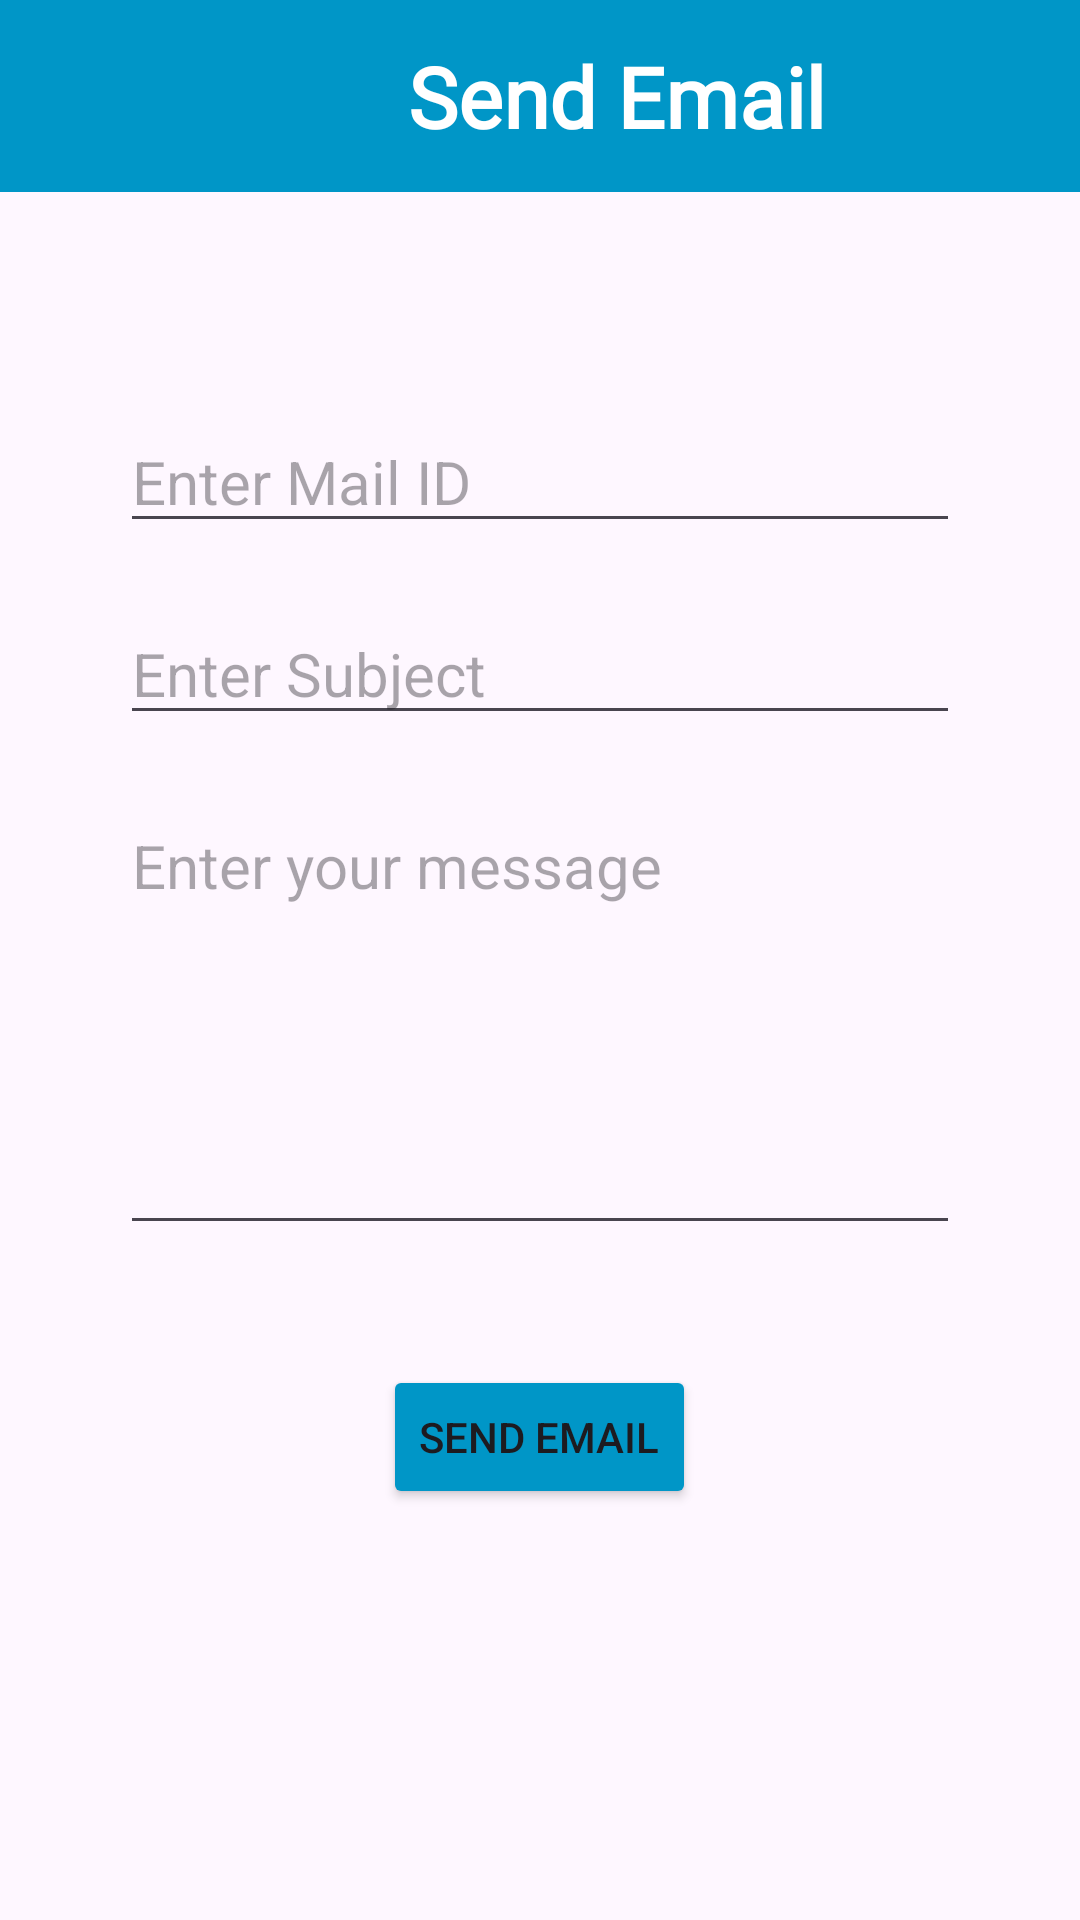

The Android layout XML behind this screen, and the referenced resources:
<!-- AndroidManifest.xml: application theme Theme.AndroidFeatures -->
<!-- res/layout/activity_email.xml -->
<?xml version="1.0" encoding="utf-8"?>
<androidx.constraintlayout.widget.ConstraintLayout xmlns:android="http://schemas.android.com/apk/res/android"
    xmlns:app="http://schemas.android.com/apk/res-auto"
    xmlns:tools="http://schemas.android.com/tools"
    android:layout_width="match_parent"
    android:layout_height="match_parent"
    tools:context=".activities.EmailActivity">

    <com.google.android.material.appbar.AppBarLayout
        android:id="@+id/app_bar"
        android:layout_width="match_parent"
        android:layout_height="?attr/actionBarSize"
        app:layout_constraintStart_toStartOf="parent"
        app:layout_constraintEnd_toEndOf="parent"
        app:layout_constraintTop_toTopOf="parent"
        android:background="@color/app_bar">

        <com.google.android.material.appbar.MaterialToolbar
            android:layout_width="match_parent"
            android:layout_height="match_parent">

            <androidx.constraintlayout.widget.ConstraintLayout
                android:layout_width="match_parent"
                android:layout_height="match_parent">

                <ImageView
                    android:id="@+id/back_icon"
                    android:layout_width="40dp"
                    android:layout_height="40dp"
                    android:src="@drawable/ic_back"
                    app:layout_constraintTop_toTopOf="parent"
                    app:layout_constraintBottom_toBottomOf="parent"
                    app:layout_constraintStart_toStartOf="parent"/>


                <ImageView
                    android:id="@+id/activity_icon"
                    android:layout_width="40dp"
                    android:layout_height="40dp"
                    android:src="@drawable/email_icon"
                    app:layout_constraintTop_toTopOf="parent"
                    app:layout_constraintBottom_toBottomOf="parent"
                    app:layout_constraintStart_toEndOf="@id/back_icon"
                    android:layout_marginStart="20dp"/>

                <TextView
                    android:id="@+id/activity_name"
                    android:layout_width="180dp"
                    android:layout_height="wrap_content"
                    android:text="@string/send_email"
                    android:textColor="@color/text"
                    android:textSize="28sp"
                    android:textStyle="bold"
                    android:fontFamily="@font/text_font"
                    app:layout_constraintTop_toTopOf="@id/activity_icon"
                    app:layout_constraintBottom_toBottomOf="@id/activity_icon"
                    app:layout_constraintStart_toEndOf="@id/activity_icon"
                    android:layout_marginStart="20dp" />

            </androidx.constraintlayout.widget.ConstraintLayout>


        </com.google.android.material.appbar.MaterialToolbar>

    </com.google.android.material.appbar.AppBarLayout>

    <LinearLayout
        android:layout_width="match_parent"
        android:layout_height="wrap_content"
        app:layout_constraintStart_toStartOf="parent"
        app:layout_constraintEnd_toEndOf="parent"
        app:layout_constraintTop_toTopOf="parent"
        app:layout_constraintBottom_toBottomOf="parent"
        android:gravity="center"
        android:orientation="vertical"
        android:layout_marginStart="40dp"
        android:layout_marginEnd="40dp">

        <EditText
            android:id="@+id/email_address"
            android:layout_width="match_parent"
            android:layout_height="wrap_content"
            android:inputType="textEmailAddress"
            android:textSize="20sp"
            android:textColor="@color/black"
            android:hint="@string/enter_mail_id"/>

        <EditText
            android:id="@+id/email_subject"
            android:layout_width="match_parent"
            android:layout_height="wrap_content"
            android:inputType="textEmailSubject"
            android:textSize="20sp"
            android:textColor="@color/black"
            android:hint="@string/enter_subject"
            android:layout_marginTop="20dp"
            android:gravity="top"/>


        <EditText
            android:id="@+id/message"
            android:layout_width="match_parent"
            android:layout_height="150dp"
            android:inputType="textMultiLine"
            android:textSize="20sp"
            android:textColor="@color/black"
            android:hint="@string/enter_your_message"
            android:layout_marginTop="20dp"
            android:gravity="top"/>

        <Button
            android:id="@+id/send_email_button"
            android:layout_width="wrap_content"
            android:layout_height="wrap_content"
            android:text="@string/send_email"
            android:layout_marginTop="40dp"
            android:backgroundTint="@color/button"/>

    </LinearLayout>

</androidx.constraintlayout.widget.ConstraintLayout>
<!-- resources referenced by this layout -->
<resources>
  <color name="app_bar">#0096c7</color>
  <color name="black">#FF000000</color>
  <color name="button">#0096c7</color>
  <color name="text">#FFFFFF</color>
  <string name="enter_mail_id">Enter Mail ID</string>
  <string name="enter_subject">Enter Subject</string>
  <string name="enter_your_message">Enter your message</string>
  <string name="send_email">Send Email</string>
  <style name="Theme.AndroidFeatures" parent="Base.Theme.AndroidFeatures" />
  <style name="Base.Theme.AndroidFeatures" parent="Theme.Material3.DayNight.NoActionBar">
          
          
  
          <item name="android:statusBarColor">@color/status_bar</item>
      </style>
  <color name="status_bar">#0096c7</color>
</resources>
